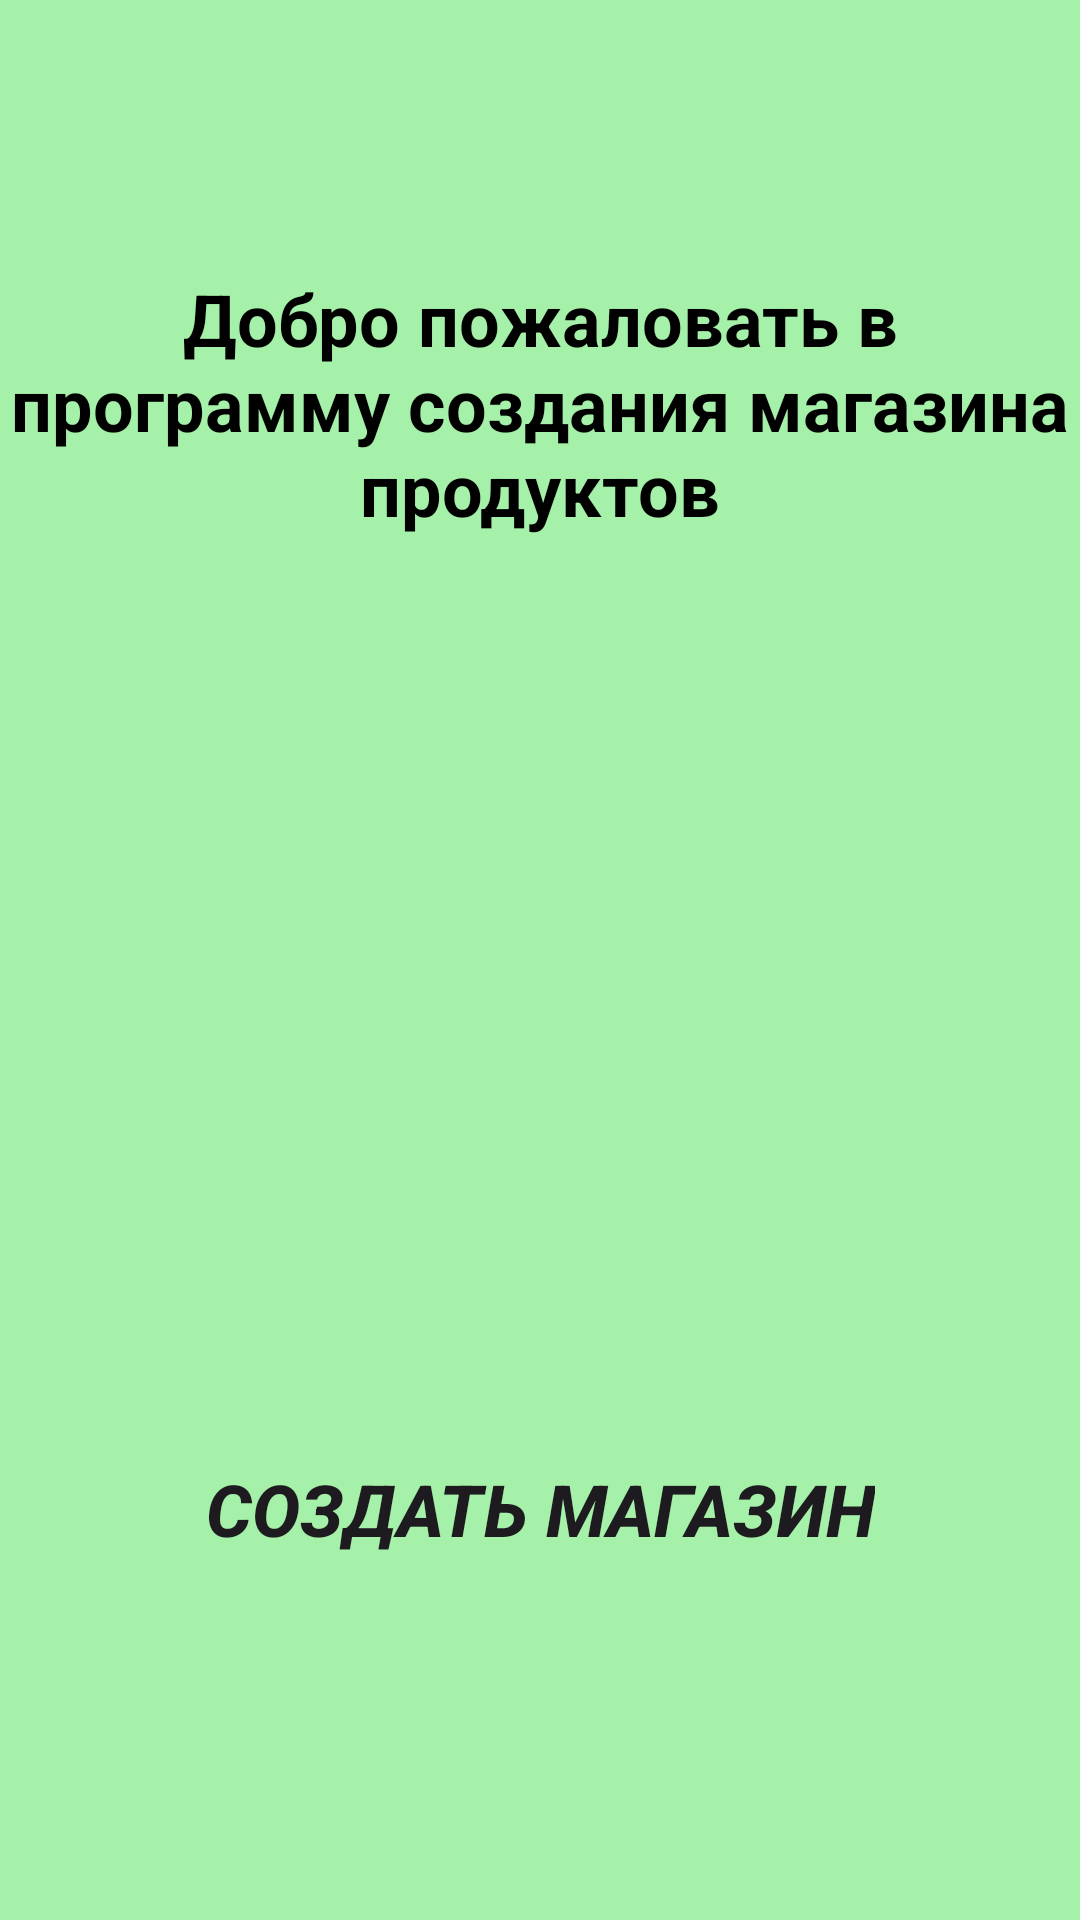

Here is an Android app screen rendered from its layout file. Give the layout XML and the strings, colors and styles it references.
<!-- AndroidManifest.xml: application theme Theme.FoodStoreHWCustomListView -->
<!-- res/layout/activity_main.xml -->
<?xml version="1.0" encoding="utf-8"?>
<LinearLayout xmlns:android="http://schemas.android.com/apk/res/android"
    xmlns:tools="http://schemas.android.com/tools"
    android:id="@+id/main"
    android:layout_width="match_parent"
    android:layout_height="match_parent"
    android:background="@color/mediumGreen"
    android:orientation="vertical"
    tools:context=".MainActivity">

    <TextView
        android:layout_width="match_parent"
        android:layout_height="wrap_content"
        android:layout_marginTop="90dp"
        android:gravity="center"
        android:text="@string/titleMain"
        android:textColor="@color/black"
        android:textSize="24sp"
        android:textStyle="bold" />

    <ImageView
        android:layout_width="300dp"
        android:layout_height="220dp"
        android:layout_gravity="center"
        android:layout_marginTop="40dp"
        android:background="@drawable/round_outline_image"
        android:clipToOutline="true"
        android:scaleType="fitXY"
        android:src="@drawable/shop" />

    <Button
        android:id="@+id/creatingBTN"
        android:layout_width="wrap_content"
        android:layout_height="wrap_content"
        android:layout_margin="40dp"
        android:layout_gravity="center"
        android:text="@string/creatingStore"
        android:background="@drawable/round_outline_button"
        android:textSize="24sp"
        android:textStyle="bold|italic" />

</LinearLayout>
<!-- resources referenced by this layout -->
<resources>
  <color name="black">#FF000000</color>
  <color name="mediumGreen">#A6F1A9</color>
  <!-- drawable round_outline_button (drawable) -->
  <?xml version="1.0" encoding="utf-8"?>
  <shape xmlns:tools="http://schemas.android.com/tools"
      xmlns:android="http://schemas.android.com/apk/res/android"
      tools:ignore="ExtraText">
      android:shape="rectangle"
      <corners android:radius="10dp"/>
  </shape>
  <!-- drawable round_outline_image (drawable) -->
  <?xml version="1.0" encoding="utf-8"?>
  <shape xmlns:android="http://schemas.android.com/apk/res/android"
      xmlns:tools="http://schemas.android.com/tools"
      tools:ignore="ExtraText">
      android:shape="rectangle"
      <corners android:radius="60dp"/>
  </shape>
  <string name="creatingStore">Создать магазин</string>
  <string name="titleMain">Добро пожаловать в программу создания магазина продуктов</string>
  <style name="Theme.FoodStoreHWCustomListView" parent="Base.Theme.FoodStoreHWCustomListView" />
  <style name="Base.Theme.FoodStoreHWCustomListView" parent="Theme.Material3.DayNight.NoActionBar">
          
          
      </style>
</resources>
